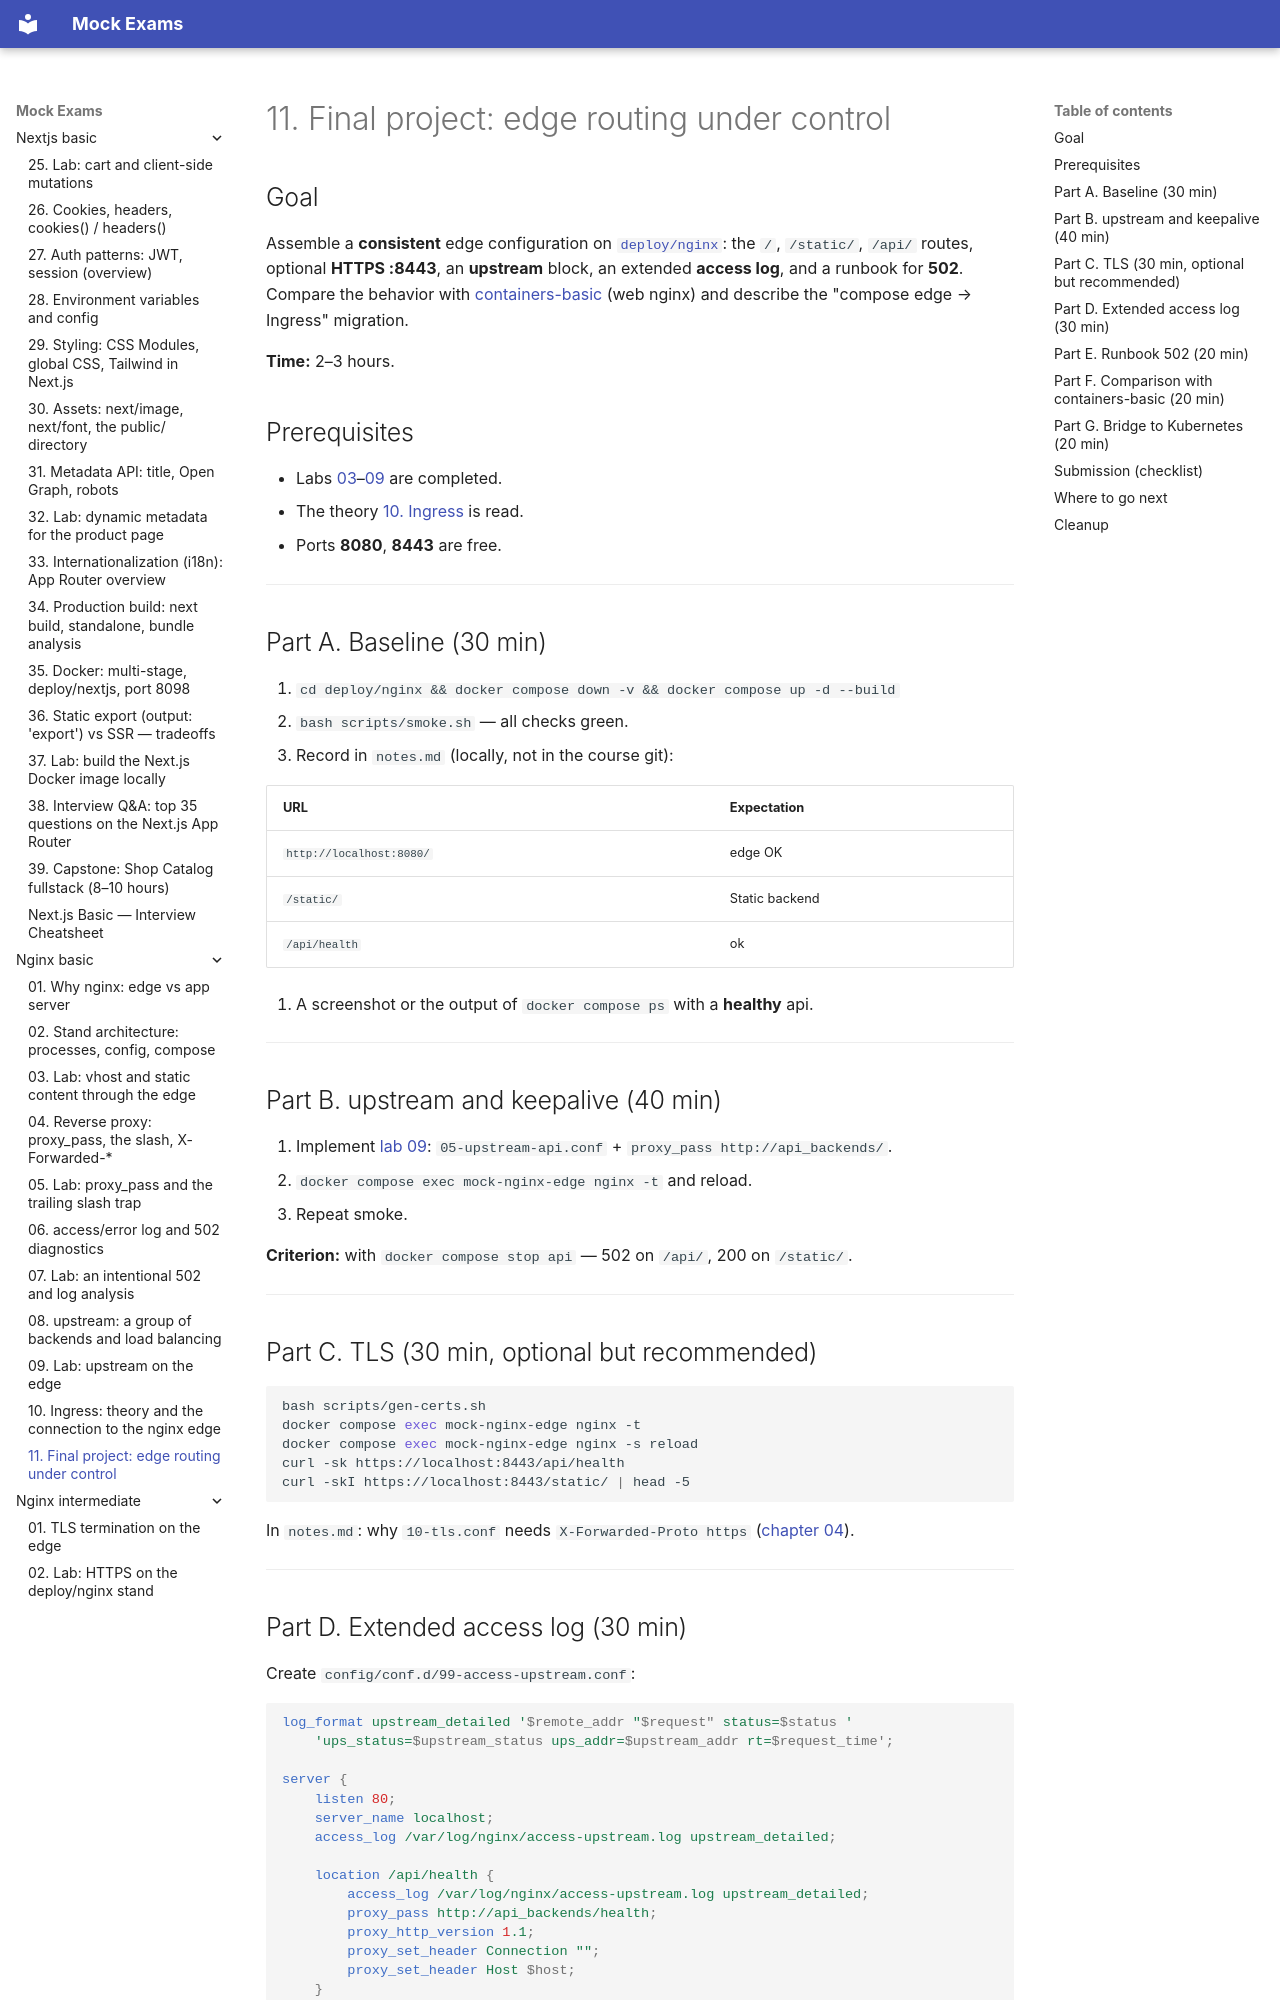

repository: FedorArbuzov/mock-exams · page: nginx-basic/11-final-project/index.html · generator: mkdocs

# 11. Final project: edge routing under control

## Goal

Assemble a **consistent** edge configuration on [`deploy/nginx`](../../deploy/nginx/README.md): the `/`, `/static/`, `/api/` routes, optional **HTTPS :8443**, an **upstream** block, an extended **access log**, and a runbook for **502**. Compare the behavior with [containers-basic](../containers-basic/README.md) (web nginx) and describe the "compose edge → Ingress" migration.

**Time:** 2–3 hours.

## Prerequisites

- Labs [03](03-lab-vhost-static.md)–[09](09-lab-upstream.md) are completed.
- The theory [10. Ingress](10-ingress-preview.md) is read.
- Ports **8080**, **8443** are free.

---

## Part A. Baseline (30 min)

1. `cd deploy/nginx && docker compose down -v && docker compose up -d --build`
2. `bash scripts/smoke.sh` — all checks green.
3. Record in `notes.md` (locally, not in the course git):

   | URL | Expectation |
   |-----|----------|
   | `http://localhost:8080/` | edge OK |
   | `/static/` | Static backend |
   | `/api/health` | ok |

4. A screenshot or the output of `docker compose ps` with a **healthy** api.

---

## Part B. upstream and keepalive (40 min)

1. Implement [lab 09](09-lab-upstream.md): `05-upstream-api.conf` + `proxy_pass http://api_backends/`.
2. `docker compose exec mock-nginx-edge nginx -t` and reload.
3. Repeat smoke.

**Criterion:** with `docker compose stop api` — 502 on `/api/`, 200 on `/static/`.

---

## Part C. TLS (30 min, optional but recommended)

```bash
bash scripts/gen-certs.sh
docker compose exec mock-nginx-edge nginx -t
docker compose exec mock-nginx-edge nginx -s reload
curl -sk https://localhost:8443/api/health
curl -skI https://localhost:8443/static/ | head -5
```

In `notes.md`: why `10-tls.conf` needs `X-Forwarded-Proto https` ([chapter 04](04-reverse-proxy.md)).

---
